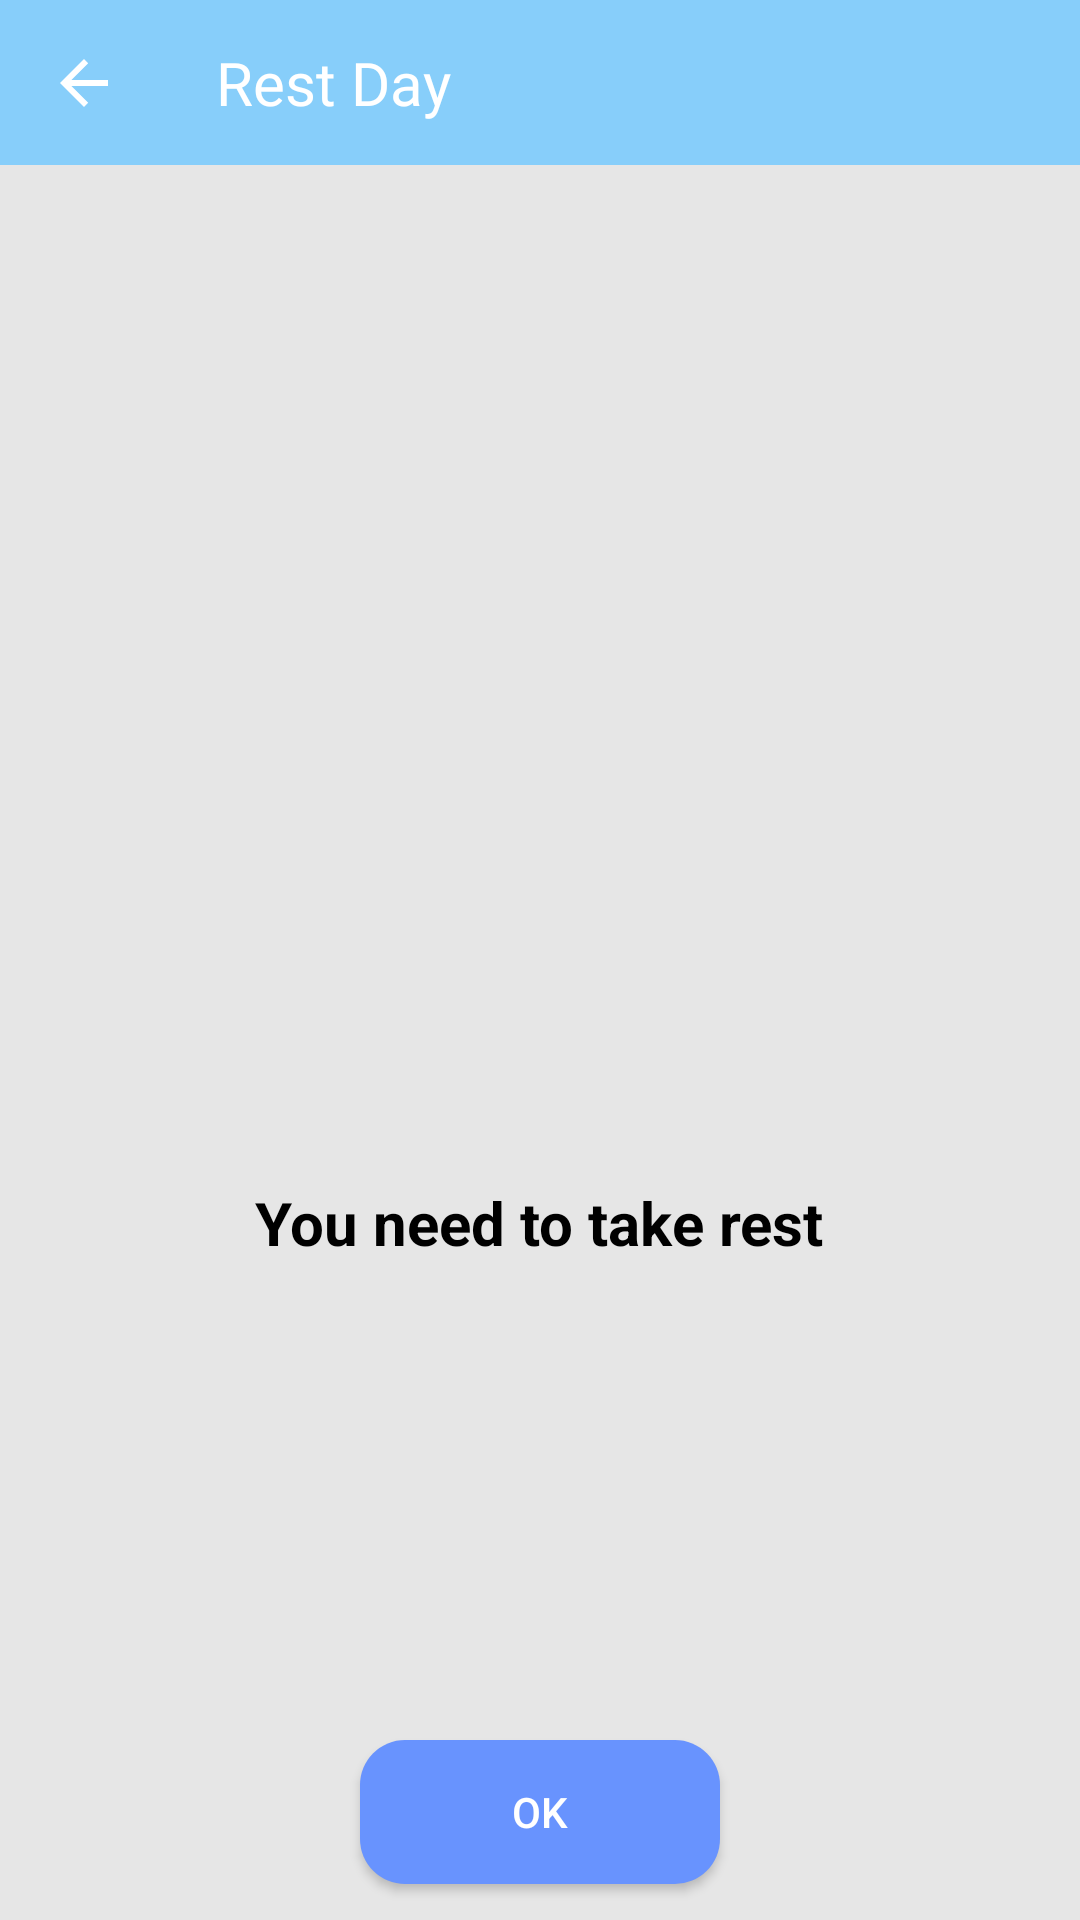

The Android layout XML behind this screen, and the referenced resources:
<!-- AndroidManifest.xml: application theme AppTheme.NoActionBar -->
<!-- res/layout/rest_day_layout.xml -->
<?xml version="1.0" encoding="utf-8"?>
<LinearLayout xmlns:android="http://schemas.android.com/apk/res/android"
    xmlns:aapt="http://schemas.android.com/aapt"
    xmlns:app="http://schemas.android.com/apk/res-auto"
    android:layout_width="match_parent"
    android:layout_height="match_parent"
    android:background="@color/gray_color"
    android:orientation="vertical">

    <com.google.android.material.appbar.AppBarLayout
        android:id="@+id/exc_details_layout_appBarLayout"
        android:layout_width="match_parent"
        android:background="@drawable/a1_grad"
        android:layout_height="55dp">

        <androidx.appcompat.widget.Toolbar
            android:id="@+id/exc_restDay_layout"
            android:layout_width="match_parent"
            android:layout_height="match_parent"
            android:minHeight="72dp"
            android:theme="@style/myToolbarTheme"
            app:navigationIcon="?attr/homeAsUpIndicator">

            <TextView
                android:id="@+id/exc_details_layout_toolbar_title"
                android:layout_width="wrap_content"
                android:layout_height="wrap_content"
                android:fontFamily="@font/poppins_bold"
                android:text="Rest Day"
                android:textColor="@color/white"
                android:textSize="20dp" />
        </androidx.appcompat.widget.Toolbar>
    </com.google.android.material.appbar.AppBarLayout>

    <FrameLayout
        android:layout_width="match_parent"
        android:layout_height="match_parent"
        android:orientation="vertical">

        <TextView
            android:layout_width="wrap_content"
            android:layout_height="wrap_content"
            android:layout_gravity="center"
            android:layout_marginTop="60dp"
            android:textColor="@color/black"
            android:text="You need to take rest"
            android:textSize="20sp"
            android:textStyle="bold"/>

        <Button
            android:id="@+id/button_restDay"
            android:layout_width="120dp"
            android:layout_height="wrap_content"
            android:layout_gravity="bottom|center_vertical|center_horizontal|center"
            android:layout_margin="12dp"
            android:background="@drawable/a2_grad"
            android:onClick="clicked"
            android:text="OK"

            android:textColor="#fff" />

        <ImageView
            android:id="@+id/rest_day_icon"
            android:layout_width="150dp"
            android:layout_height="150dp"
            android:layout_gravity="center"
            android:layout_marginBottom="40dp"
            android:src="@mipmap/rest_day_icon" />
    </FrameLayout>
</LinearLayout>
<!-- resources referenced by this layout -->
<resources>
  <color name="black">#FF000000</color>
  <color name="gray_color">#E6E6E6</color>
  <color name="white">#FFFFFFFF</color>
  <!-- drawable a1_grad (drawable-v24) -->
  <?xml version="1.0" encoding="utf-8"?>
  <shape xmlns:android="http://schemas.android.com/apk/res/android">
      <gradient
          android:angle="225"
          android:endColor="@color/blue"
          android:startColor="@color/blue" />
  
  
  </shape>
  <!-- drawable a2_grad (drawable-v24) -->
  <?xml version="1.0" encoding="utf-8"?>
  <shape xmlns:android="http://schemas.android.com/apk/res/android">
      <gradient
          android:angle="225"
          android:endColor="#6893FE"
          android:startColor="#6893FE" />
  
      <corners android:radius="15dp"/>
      
  </shape>
  <style name="myToolbarTheme" parent="@style/ThemeOverlay.AppCompat.Dark.ActionBar">
          <item name="colorControlNormal">@color/white</item>
      </style>
  <style name="AppTheme.NoActionBar">
          <item name="windowActionBar">false</item>
          <item name="windowNoTitle">true</item>
      </style>
  <color name="blue">#87cefa</color>
</resources>
